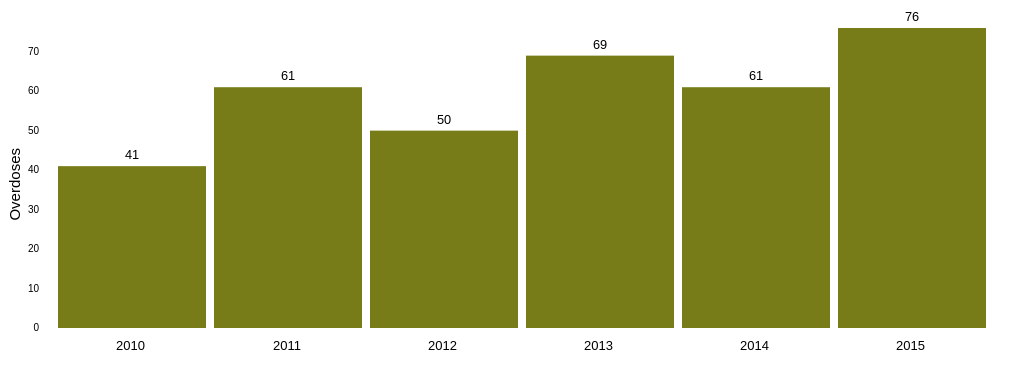
D3 v3 page, settled after 360 driven frames (6 s of simulated time); the page loaded 1 data file(s).


// ── vtOverdoses.js
// when the dropdown changes,
$(document).ready(function() {
    $("#opioid-list").change(function() {
        $('#opioidtype').html($(this).find("option:selected").text());
        // $('#opioidtype').html($(this).val());
    }).change();
});

var margin = {top: 20, right: 20, bottom: 30, left: 40},
    width = parseInt(d3.select('#chart').style('width'), 10),
    width = width - margin.left - margin.right,
		height = 300;

// Parse the date / time
var	parseDate = d3.time.format("%Y").parse;

var x = d3.scale.ordinal()
	.rangeRoundBands([0, width], .05)

var y = d3.scale.linear()
	.range([height, 0]);

var xAxis = d3.svg.axis()
    .scale(x)
    .orient("bottom")
    .tickFormat(d3.time.format("%Y"));

var yAxis = d3.svg.axis()
    .scale(y)
    .orient("left")
    .ticks(10);

var chart = d3.select("#chart").append("svg")
    .style("width", (width + margin.left + margin.right) + "px")
    .style("height", height + margin.top + margin.bottom)
  .append("g")
    .attr('transform', 'translate(' + [margin.left, margin.top] + ')');


function drawChart(opioidType){

	d3.csv("vtOverdoses.csv", function(error, data) {

			data.forEach(function(d) {
					d.Year = parseDate(d.Year);
			});

		x.domain(data.map(function(d) { return d.Year; }));
		y.domain([0, 76]);


		chart.append("g")
				.attr("class", "x axis")
				.attr("transform", "translate(0," + height + ")")
				.call(xAxis)
			.selectAll("text")
				.style("text-anchor", "end")
        .attr("font-size", "1.3em")
				.attr("dx", "1em")
				.attr("dy", "1em");

		chart.append("g")
				.attr("class", "y axis")
				.call(yAxis)
			.append("text")
				.attr("transform", "rotate(-90)")
				.attr("y", 6)
				.attr("dy", "-2.3em")
				.attr("dx", "-8em")
				.style("text-anchor", "end")
				.text("Overdoses")
				.attr("font-size", "1.5em");

		chart.selectAll("bar")
				.data(data)
			.enter().append("rect")
				.style("fill", "#777c19")
				.attr("class", "bar")
				.attr("x", function(d) { return x(d.Year); })
				.attr("width", x.rangeBand())
				.attr("y", function(d) { return y(d[opioidType]); })
				.attr("height", function(d) { return height - y(d[opioidType]); });

		chart.selectAll("labeltext")
			.data(data)
			.enter()
			.append("text")
			.attr("class", "labeltext")
			.text(function(d) {
				return d[opioidType]
			})
			.attr("text-anchor", "middle")
			.attr("x", function(d){
				return x(d.Year) + x.rangeBand()/2;
			})
			.attr("y", function(d){
				return y(d[opioidType]) - 7;
			})
			.attr("fill", "black")

		d3.select("#opioid-list").on("change", alertChange);
	});
};

d3.select(window).on("resize", resize);

function resize() {


		width = parseInt(d3.select("#chart").style("width"), 10);
		width = width - margin.left - margin.right;

		x.rangeRoundBands([0, width], .05);
		 d3.select(chart.node().parentNode)
				.style("width", (width + margin.left + margin.right + "px"));

		chart.selectAll("rect.bar")
				.attr("x", function(d) {
					return x(d.Year);
				})
				.attr("width", x.rangeBand())

		chart.selectAll("text.labeltext")
				.attr("x", function(d){
					return x(d.Year) + x.rangeBand()/2;
				})

		chart.select(".x.axis").call(xAxis)
    .selectAll("text")
      .style("text-anchor", "end")
      .attr("dx", "1em")
      .attr("dy", "1em");
}

var alertChange = function() {
  //get the data value and index from the event
  selectedValue = d3.event.target.value;
	redrawChart(selectedValue)
};

// re-render data based on dropdown change
function redrawChart(newValue) {
	 d3.csv("vtOverdoses.csv", function(error,data) {

		 data.forEach(function(d) {
				 d.Year = parseDate(d.Year);
		 });



		 var bars = chart.selectAll("rect.bar")
		 	.data(data)

		bars.transition()
			.duration(500)
			.attr("height", function(d) {
				return height - y(d[newValue]);
			})
			.attr("y", function(d) {
				return y(d[newValue])
			})
      .style("fill", function() {
        if (newValue === "rxopioid") {
          return "#a0a627";
        } else if (newValue === "heroin") {
          return "#cfd2ba";
        } else if (newValue === "fentanyl") {
          return "#dddddd";
        } else {
          return "#777c19";
        }
      });

		var labels = chart.selectAll("text.labeltext")
			.data(data)

		labels.transition()
			.duration(500)
			.attr("y", function(d){
				return y(d[newValue]) - 7;
			})
			.text(function(d){
				return d[newValue];
			});

		});

	};

d3.select(window).on("load", drawChart("allopioid"))


### data: vtOverdoses.csv
Year, rxopioid, heroin, fentanyl, allopioid
2010, 38, 0, 5, 41
2011, 47, 9, 5, 61
2012, 37, 9, 6, 50
2013, 45, 20, 12, 69
2014, 25, 34, 18, 61
2015, 32, 34, 29, 76